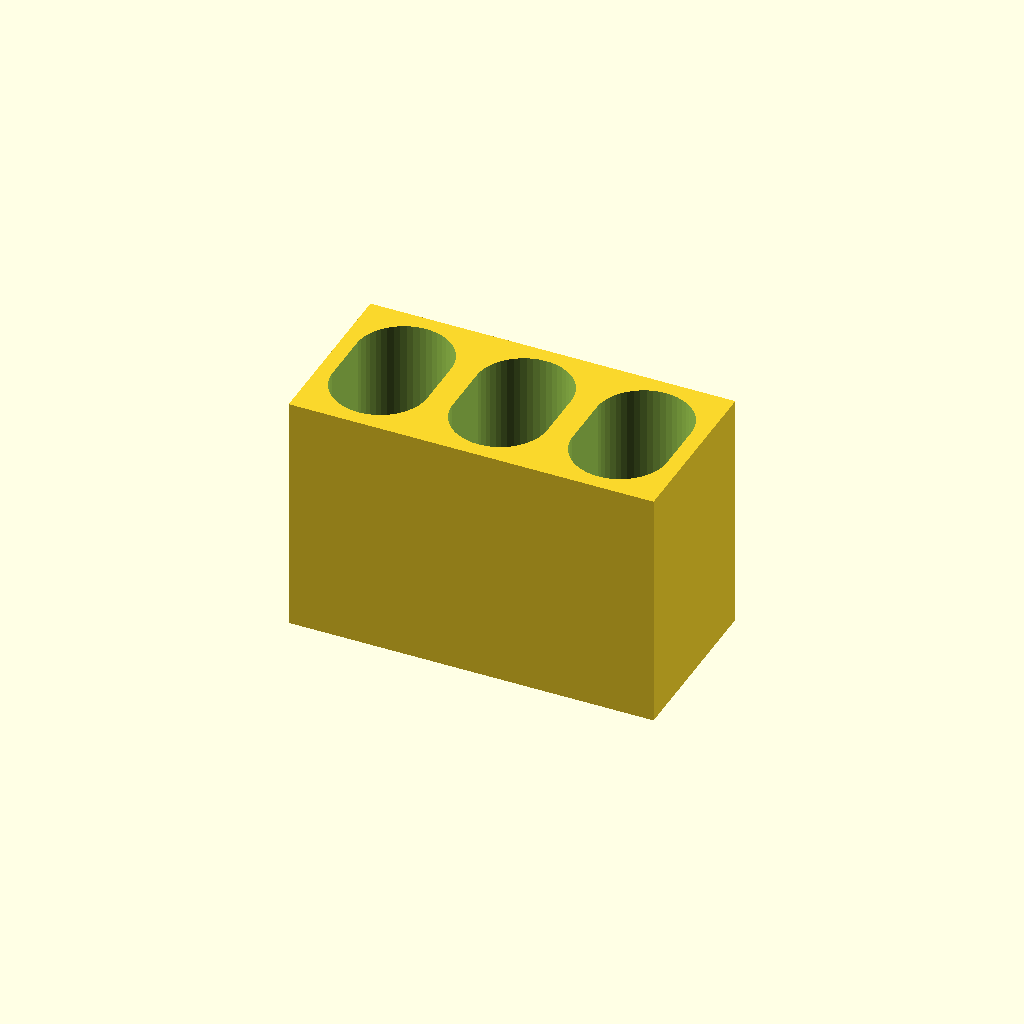
Cell 1: rendered with the file's own defaults.
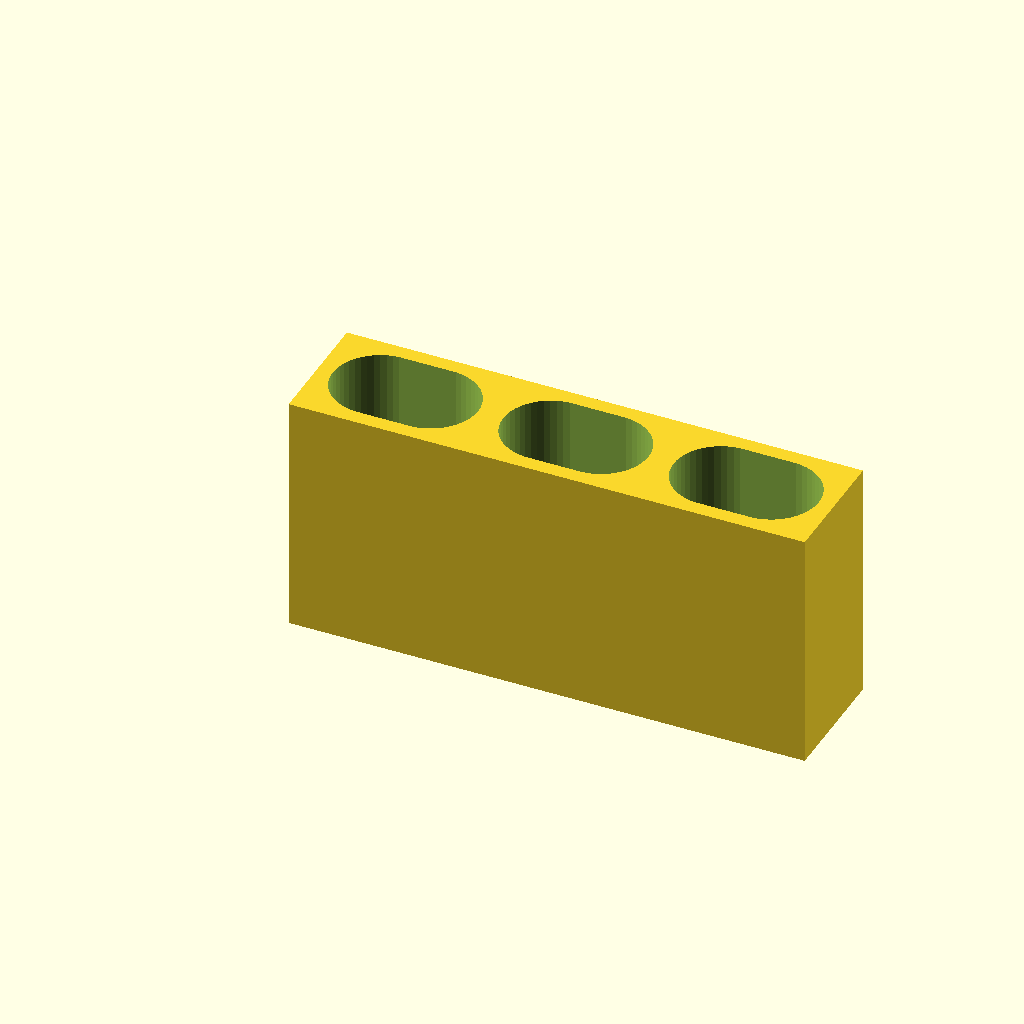
Cell 2 — rotation set to false, the other parameters unchanged.
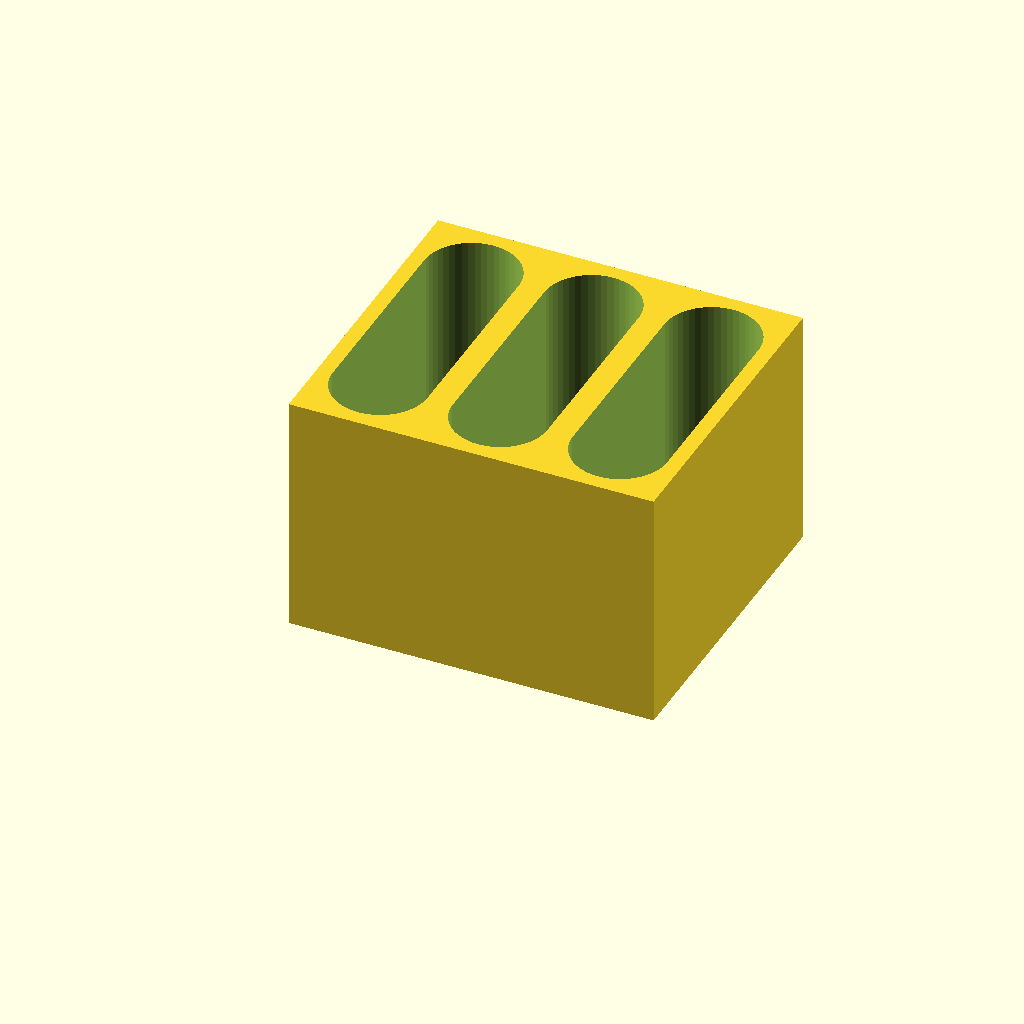
Cell 3 — pen_width set to 57.6, the other parameters unchanged.
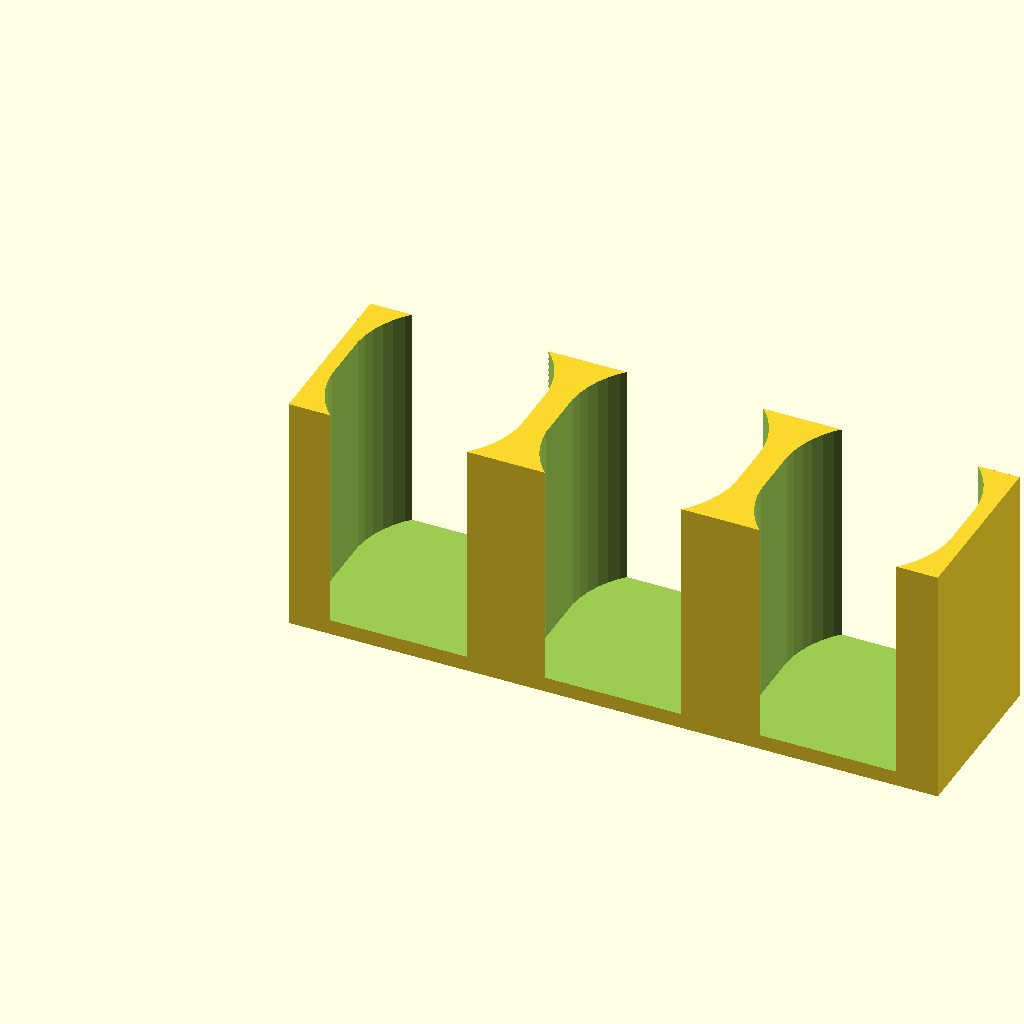
Cell 4 — pen_thick set to 37.6, the other parameters unchanged.
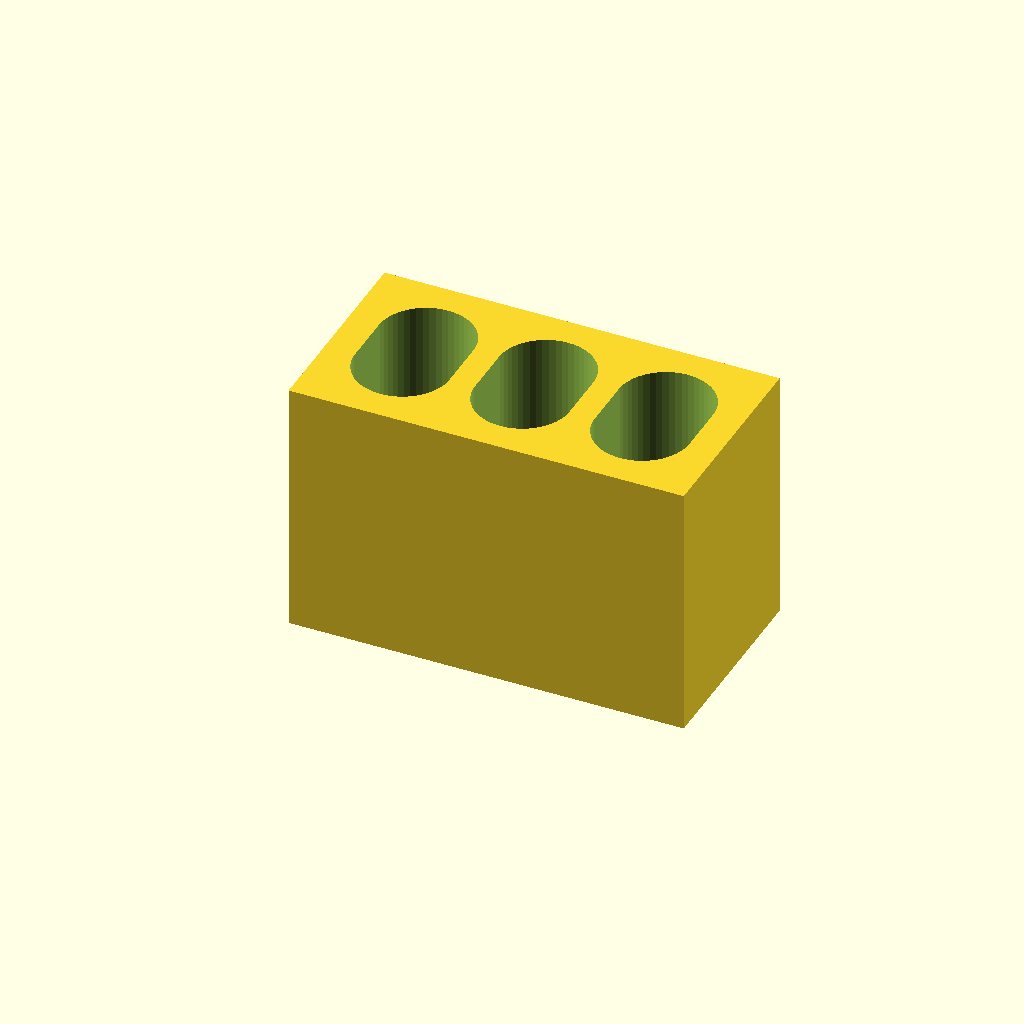
Cell 5 — wall set to 6, the other parameters unchanged.
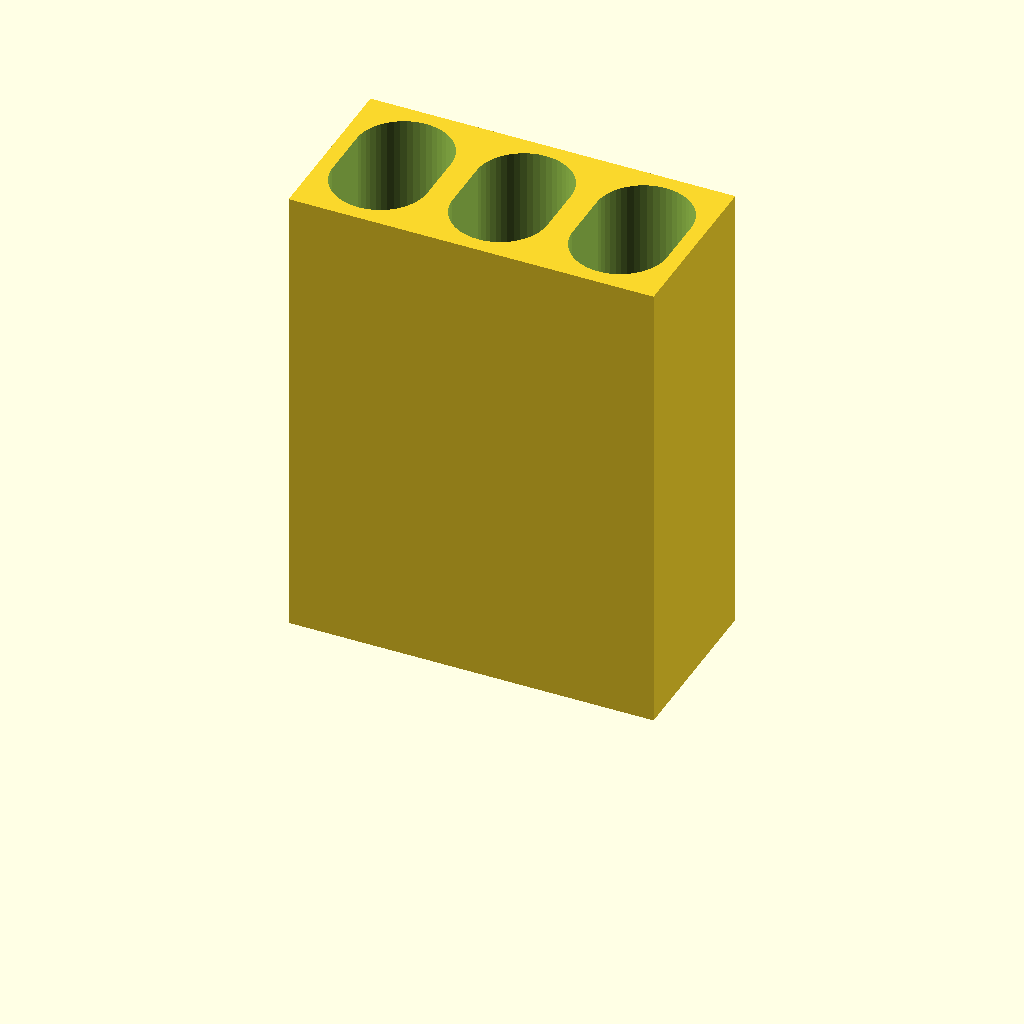
Cell 6: depth = 90 (everything else at default).
One fixed orthographic camera (rotation 55°, 0°, 25°; colour scheme Cornfield) for every cell.
Source of the model, Small3D/StabiloHighlighterHolderStand.scad:
// Parametric Stabilo Boss Holder
// All measurements in mm

rotation = true;
pen_width = 28.8;
pen_thick = 18.8;
wall = 3.0;
depth = 45.0;
spacing = 5.0;
num_pens = 3;

block_width = (true==rotation) ? 
                num_pens * (pen_thick + spacing) - spacing + (2 * wall) : 
                num_pens * (pen_width + spacing) - spacing + (2 * wall) ;
block_depth = (true==rotation) ? pen_width + (2 * wall) : pen_thick + (2 * wall);
block_height = depth + wall;

module pen_profile() {
    // Rounded rectangle shape mimicking the Stabilo Boss body
    hull() {
        translate([pen_thick/2, pen_thick/2, 0]) cylinder(h=depth+5, r=pen_thick/2, $fn=50);
        translate([pen_width - pen_thick/2, pen_thick/2, 0]) cylinder(h=depth+5, r=pen_thick/2, $fn=50);
    }
}


difference() {
    // Main body block
    cube([block_width, block_depth, block_height]);
    
    // Cutouts for the highlighters
    for (i = [0 : num_pens - 1]) {
        if ( true == rotation ) {
            translate([pen_thick + wall + i * (pen_thick + spacing), wall, wall])
                rotate([0,0,90]) pen_profile();
        } else {
            translate([wall + i * (pen_width + spacing), wall, wall])
                pen_profile();
        }
    }
}
Parameter table extracted from the source (name, type, default, range or options):
rotation: bool, default true
pen_width: number, default 28.8
pen_thick: number, default 18.8
wall: number, default 3
depth: number, default 45
spacing: number, default 5
num_pens: number, default 3
